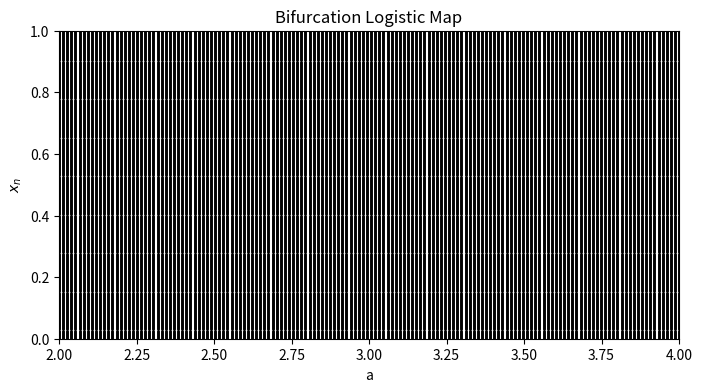

The script that saved this image: (Note: this script raises an exception after producing the figure.)
# -*- coding: utf-8 -*-
"""
Created on Fri May  6 16:56:14 2022

[redacted]
"""

import numpy as np
import matplotlib.pyplot as plt


def flog(a,x): # Defines the dynamical system we are stydying
  x1 = a * x
  x2 = ( 1 - x )
  return np.multiply(x1, x2)

fig, ax = plt.subplots(figsize=(8,4)) # Create as many subplots as you want

xmin, xmax, ymin, ymax = 2., 4., 0., 1.
    
ax.set_xlim((xmin, xmax)) # Set the limits of the axis of your graph    
ax.set_ylim((ymin, ymax)) # x axis will be the parameter, y axis will be the map

plt.title('Bifurcation Logistic Map') # Title of the figure

plt.xlabel('a') # Labels of the axis of the figure
plt.ylabel(r'$x_{n}$')

line1, = ax.plot([], [], '.k', ms=2)     # Set the plots for the figure
line2, = ax.plot([], [], '.b', ms=2)


X = np.linspace(ymin, ymax, 301) # Sets the starting values of the map
A = np.linspace(xmin, xmax, 152) # Sets the values of the parameters

Space = {}  # A dictionary where we are going to iterate in the animation

for a in A: # Parameter is the key, map is the value
  Space[a] = X


def drawframe(n): # Defines the animation step
    global Space
    X =[]
    Y = []
    for a in Space.keys():
      if n != 0:    # Don't iterate in the first frame
        Space[a] = flog(a,Space[a]) # Iteration of the map
      X = np.concatenate((X, a*np.ones(len(Space[a])))) # Joins the parametres for plotting
      Y = np.concatenate((Y, Space[a]))  # Joins the map for plotting
    line1.set_data(X,Y) # Plots
    return (line1,line2)

from matplotlib import animation

# animates using drawframe as step
anim = animation.FuncAnimation(fig, drawframe, frames=120, interval=100, save_count=12000, blit=True)


# Saves animation as an mp4 in direction f
f = r"D:\Trabalho\Git\GitAnim\animation.mp4" 
writermp4 = animation.FFMpegWriter(fps=10) 
anim.save(f, writer=writermp4)